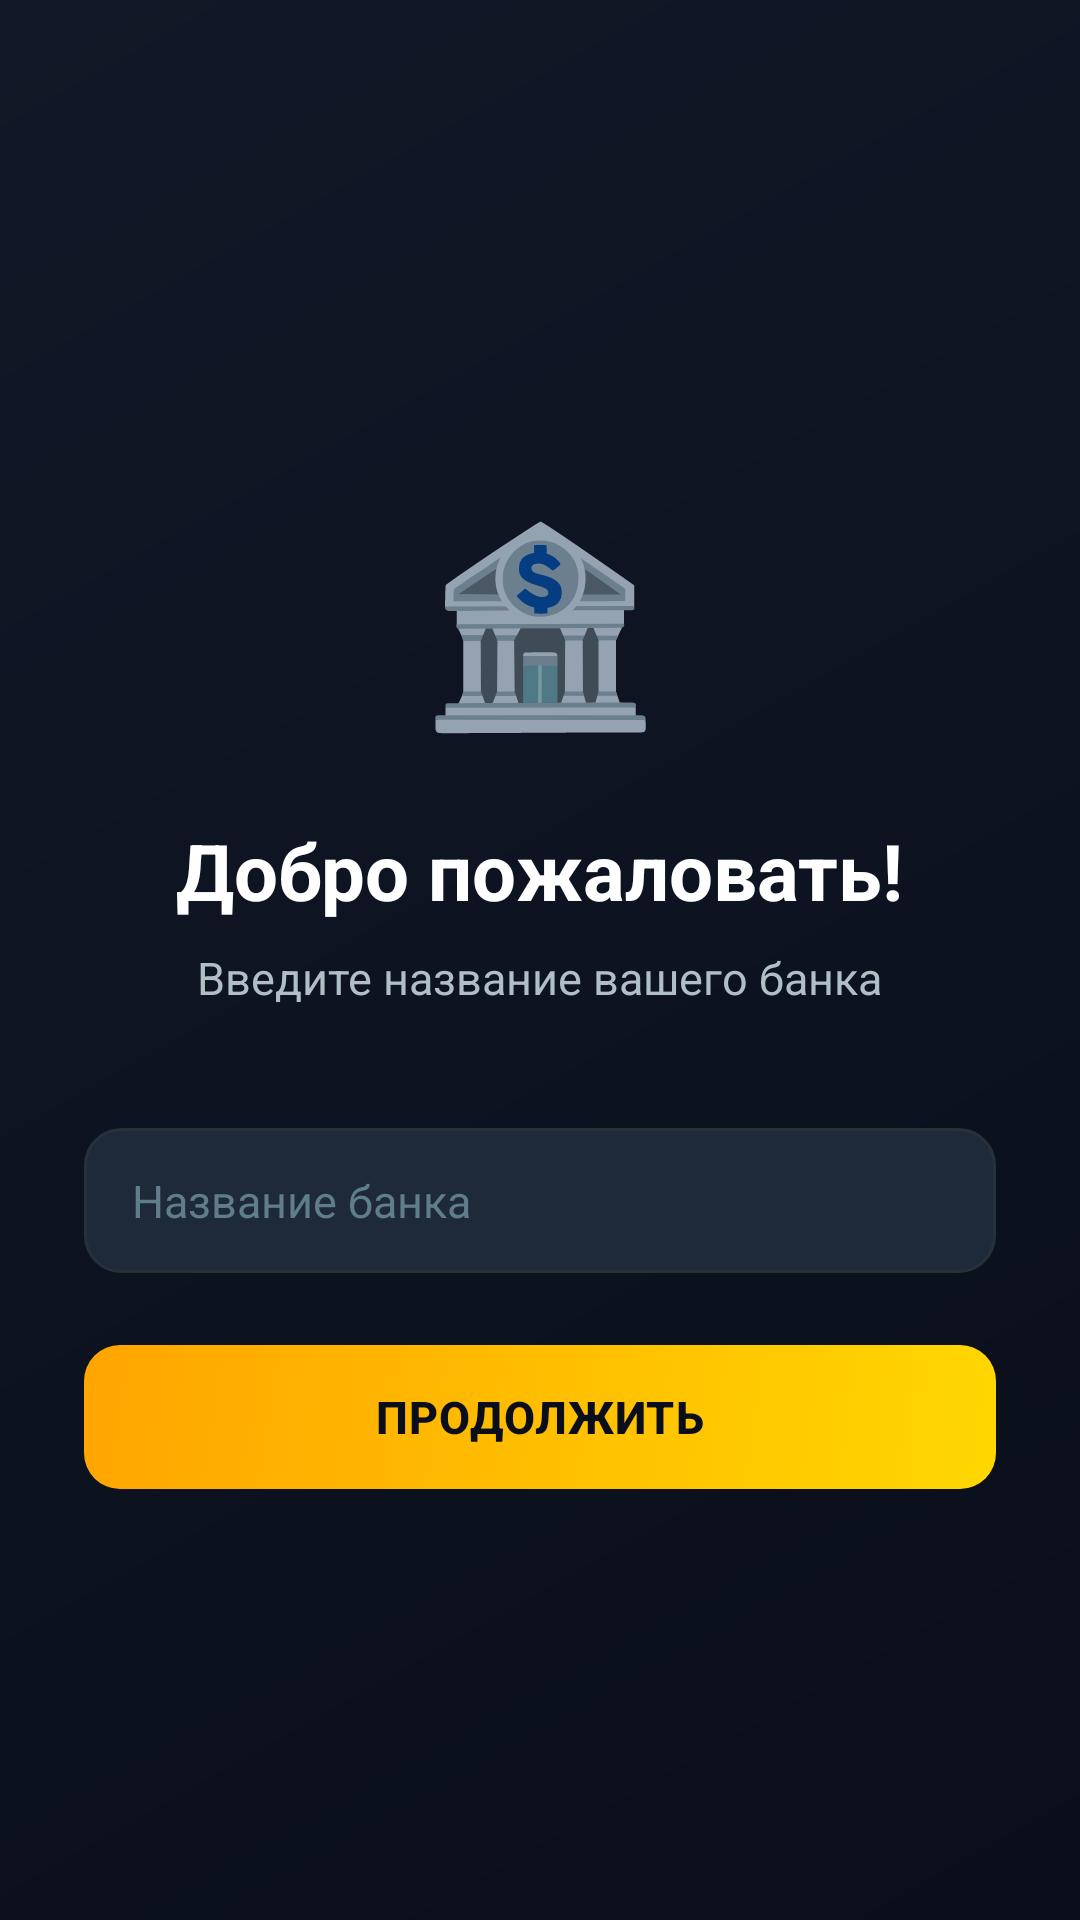

Produce the Android XML layout that renders to this screen, including the resource entries it uses.
<!-- AndroidManifest.xml: application theme Theme.BankApp -->
<!-- res/layout/activity_bank_name.xml -->
<?xml version="1.0" encoding="utf-8"?>
<ScrollView xmlns:android="http://schemas.android.com/apk/res/android"
    android:layout_width="match_parent"
    android:layout_height="match_parent"
    android:background="@drawable/bg_gradient"
    android:fillViewport="true">

    <LinearLayout
        android:layout_width="match_parent"
        android:layout_height="wrap_content"
        android:orientation="vertical"
        android:gravity="center"
        android:paddingHorizontal="28dp"
        android:paddingTop="60dp"
        android:paddingBottom="40dp">

        <TextView
            android:layout_width="wrap_content"
            android:layout_height="wrap_content"
            android:text="🏦"
            android:textSize="64sp"
            android:gravity="center"
            android:layout_marginBottom="24dp"/>

        <TextView
            android:layout_width="wrap_content"
            android:layout_height="wrap_content"
            android:text="Добро пожаловать!"
            android:textColor="@color/text_primary"
            android:textSize="26sp"
            android:textStyle="bold"
            android:gravity="center"/>

        <TextView
            android:layout_width="wrap_content"
            android:layout_height="wrap_content"
            android:text="Введите название вашего банка"
            android:textColor="@color/text_secondary"
            android:textSize="15sp"
            android:layout_marginTop="8dp"
            android:layout_marginBottom="40dp"
            android:gravity="center"/>

        <EditText
            android:id="@+id/etBankName"
            android:layout_width="match_parent"
            android:layout_height="wrap_content"
            android:hint="Название банка"
            style="@style/DarkEditText"
            android:inputType="textCapWords"
            android:imeOptions="actionDone"
            android:layout_marginBottom="24dp"/>

        <Button
            android:id="@+id/btnConfirmBankName"
            android:layout_width="match_parent"
            android:layout_height="wrap_content"
            android:text="Продолжить"
            style="@style/GoldButton"/>

    </LinearLayout>
</ScrollView>
<!-- resources referenced by this layout -->
<resources>
  <color name="text_primary">#FFFFFF</color>
  <color name="text_secondary">#B0BEC5</color>
  <!-- drawable bg_gradient (drawable) -->
  <?xml version="1.0" encoding="utf-8"?>
  <shape xmlns:android="http://schemas.android.com/apk/res/android">
      <gradient
          android:startColor="#0A0E1A"
          android:endColor="#111827"
          android:angle="135"/>
  </shape>
  <style name="DarkEditText" parent="Widget.AppCompat.EditText">
          <item name="android:background">@drawable/input_bg</item>
          <item name="android:textColor">@color/text_primary</item>
          <item name="android:textColorHint">@color/text_hint</item>
          <item name="android:paddingTop">14dp</item>
          <item name="android:paddingBottom">14dp</item>
          <item name="android:paddingStart">16dp</item>
          <item name="android:paddingEnd">16dp</item>
          <item name="android:textSize">15sp</item>
          <item name="android:cursorVisible">true</item>
      </style>
  <style name="GoldButton" parent="Widget.AppCompat.Button">
          <item name="android:background">@drawable/btn_gold</item>
          <item name="android:textColor">@color/dark_bg</item>
          <item name="android:textStyle">bold</item>
          <item name="android:paddingTop">13dp</item>
          <item name="android:paddingBottom">13dp</item>
          <item name="android:paddingStart">16dp</item>
          <item name="android:paddingEnd">16dp</item>
          <item name="android:textSize">15sp</item>
          <item name="android:letterSpacing">0.02</item>
          <item name="android:stateListAnimator">@null</item>
          <item name="android:minHeight">48dp</item>
      </style>
  <style name="Theme.BankApp" parent="Theme.MaterialComponents.NoActionBar">
          <item name="colorPrimary">@color/accent_gold</item>
          <item name="colorPrimaryVariant">@color/accent_gold_dark</item>
          <item name="colorOnPrimary">@color/dark_bg</item>
          <item name="colorSurface">@color/dark_surface</item>
          <item name="colorOnSurface">@color/text_primary</item>
          <item name="android:windowBackground">@color/dark_bg</item>
          <item name="android:textColorPrimary">@color/text_primary</item>
          <item name="android:textColorSecondary">@color/text_secondary</item>
          
          <item name="android:windowAnimationStyle">@style/SlideAnimation</item>
      </style>
  <!-- drawable input_bg (drawable) -->
  <?xml version="1.0" encoding="utf-8"?>
  <shape xmlns:android="http://schemas.android.com/apk/res/android"
      android:shape="rectangle">
      <solid android:color="#1E2A3A"/>
      <corners android:radius="12dp"/>
      <stroke android:width="1dp" android:color="#263238"/>
  </shape>
  <color name="text_hint">#607D8B</color>
  <!-- drawable btn_gold (drawable) -->
  <?xml version="1.0" encoding="utf-8"?>
  <selector xmlns:android="http://schemas.android.com/apk/res/android">
      <item android:state_pressed="true">
          <shape android:shape="rectangle">
              <solid android:color="#B8860B"/>
              <corners android:radius="12dp"/>
          </shape>
      </item>
      <item>
          <shape android:shape="rectangle">
              <gradient
                  android:startColor="#FFD700"
                  android:endColor="#FFA500"
                  android:angle="135"/>
              <corners android:radius="12dp"/>
          </shape>
      </item>
  </selector>
  <color name="dark_bg">#0A0E1A</color>
  <color name="accent_gold">#FFD700</color>
  <color name="accent_gold_dark">#B8860B</color>
  <color name="dark_surface">#111827</color>
  <style name="SlideAnimation" parent="@android:style/Animation.Activity">
          <item name="android:activityOpenEnterAnimation">@android:anim/slide_in_left</item>
          <item name="android:activityOpenExitAnimation">@android:anim/slide_out_right</item>
          <item name="android:activityCloseEnterAnimation">@android:anim/slide_in_left</item>
          <item name="android:activityCloseExitAnimation">@android:anim/slide_out_right</item>
      </style>
</resources>
